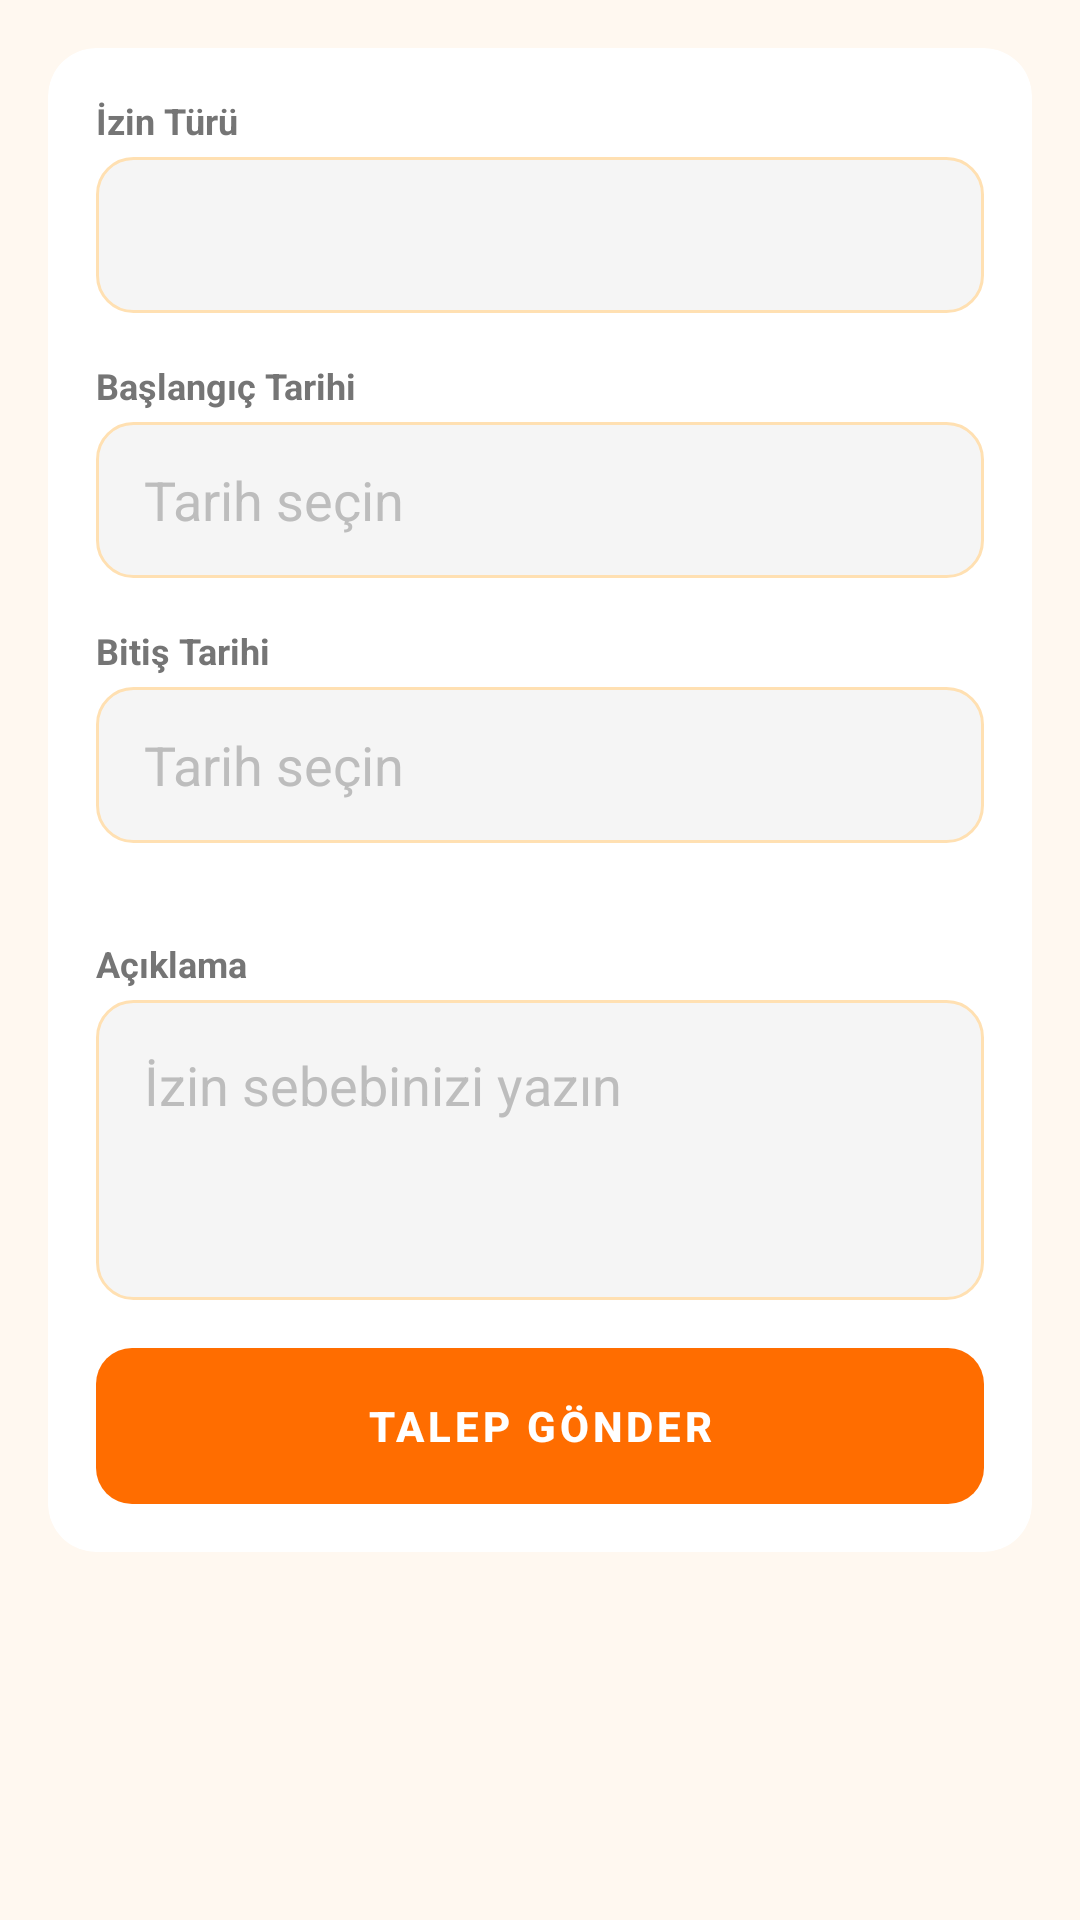

Reconstruct the res/layout file that produces this screen, plus the resources it refers to.
<!-- AndroidManifest.xml: application theme Theme.PDKSMobile -->
<!-- res/layout/fragment_leave_form.xml -->
<?xml version="1.0" encoding="utf-8"?>
<ScrollView
    xmlns:android="http://schemas.android.com/apk/res/android"
    android:layout_width="match_parent"
    android:layout_height="match_parent"
    android:background="@color/background">

    <LinearLayout
        android:layout_width="match_parent"
        android:layout_height="wrap_content"
        android:orientation="vertical"
        android:padding="@dimen/spacing_md">

        <com.google.android.material.card.MaterialCardView
            xmlns:app="http://schemas.android.com/apk/res-auto"
            android:layout_width="match_parent"
            android:layout_height="wrap_content"
            app:cardCornerRadius="@dimen/card_radius"
            app:cardElevation="2dp"
            app:cardBackgroundColor="@color/white">

            <LinearLayout
                android:layout_width="match_parent"
                android:layout_height="wrap_content"
                android:orientation="vertical"
                android:padding="@dimen/spacing_md">

                
                <TextView
                    android:layout_width="wrap_content"
                    android:layout_height="wrap_content"
                    android:text="İzin Türü"
                    android:textColor="@color/text_secondary"
                    android:textSize="@dimen/text_caption"
                    android:textStyle="bold" />

                <Spinner
                    android:id="@+id/spinnerLeaveType"
                    android:layout_width="match_parent"
                    android:layout_height="@dimen/button_height"
                    android:background="@drawable/bg_edit_text"
                    android:paddingStart="@dimen/spacing_sm"
                    android:layout_marginTop="@dimen/spacing_xs"
                    android:layout_marginBottom="@dimen/spacing_md" />

                
                <TextView
                    android:layout_width="wrap_content"
                    android:layout_height="wrap_content"
                    android:text="Başlangıç Tarihi"
                    android:textColor="@color/text_secondary"
                    android:textSize="@dimen/text_caption"
                    android:textStyle="bold" />

                <EditText
                    android:id="@+id/etStartDate"
                    android:layout_width="match_parent"
                    android:layout_height="@dimen/button_height"
                    android:background="@drawable/bg_edit_text"
                    android:hint="Tarih seçin"
                    android:textColorHint="@color/text_hint"
                    android:paddingStart="@dimen/spacing_md"
                    android:clickable="true"
                    android:focusable="false"
                    android:layout_marginTop="@dimen/spacing_xs"
                    android:layout_marginBottom="@dimen/spacing_md" />

                
                <TextView
                    android:id="@+id/labelEndDate"
                    android:layout_width="wrap_content"
                    android:layout_height="wrap_content"
                    android:text="Bitiş Tarihi"
                    android:textColor="@color/text_secondary"
                    android:textSize="@dimen/text_caption"
                    android:textStyle="bold" />

                <EditText
                    android:id="@+id/etEndDate"
                    android:layout_width="match_parent"
                    android:layout_height="@dimen/button_height"
                    android:background="@drawable/bg_edit_text"
                    android:hint="Tarih seçin"
                    android:textColorHint="@color/text_hint"
                    android:paddingStart="@dimen/spacing_md"
                    android:clickable="true"
                    android:focusable="false"
                    android:layout_marginTop="@dimen/spacing_xs"
                    android:layout_marginBottom="@dimen/spacing_md" />

                
                <LinearLayout
                    android:id="@+id/layoutTimeFields"
                    android:layout_width="match_parent"
                    android:layout_height="wrap_content"
                    android:orientation="horizontal"
                    android:visibility="gone">

                    <LinearLayout
                        android:layout_width="0dp"
                        android:layout_height="wrap_content"
                        android:layout_weight="1"
                        android:orientation="vertical"
                        android:layout_marginEnd="@dimen/spacing_sm">

                        <TextView
                            android:layout_width="wrap_content"
                            android:layout_height="wrap_content"
                            android:text="Başlangıç Saati"
                            android:textColor="@color/text_secondary"
                            android:textSize="@dimen/text_caption"
                            android:textStyle="bold" />

                        <EditText
                            android:id="@+id/etStartTime"
                            android:layout_width="match_parent"
                            android:layout_height="@dimen/button_height"
                            android:background="@drawable/bg_edit_text"
                            android:hint="Saat"
                            android:clickable="true"
                            android:focusable="false"
                            android:paddingStart="@dimen/spacing_md"
                            android:layout_marginTop="@dimen/spacing_xs" />
                    </LinearLayout>

                    <LinearLayout
                        android:layout_width="0dp"
                        android:layout_height="wrap_content"
                        android:layout_weight="1"
                        android:orientation="vertical">

                        <TextView
                            android:layout_width="wrap_content"
                            android:layout_height="wrap_content"
                            android:text="Bitiş Saati"
                            android:textColor="@color/text_secondary"
                            android:textSize="@dimen/text_caption"
                            android:textStyle="bold" />

                        <EditText
                            android:id="@+id/etEndTime"
                            android:layout_width="match_parent"
                            android:layout_height="@dimen/button_height"
                            android:background="@drawable/bg_edit_text"
                            android:hint="Saat"
                            android:clickable="true"
                            android:focusable="false"
                            android:paddingStart="@dimen/spacing_md"
                            android:layout_marginTop="@dimen/spacing_xs" />
                    </LinearLayout>
                </LinearLayout>

                
                <TextView
                    android:layout_width="wrap_content"
                    android:layout_height="wrap_content"
                    android:text="Açıklama"
                    android:textColor="@color/text_secondary"
                    android:textSize="@dimen/text_caption"
                    android:textStyle="bold"
                    android:layout_marginTop="@dimen/spacing_md" />

                <EditText
                    android:id="@+id/etLeaveReason"
                    android:layout_width="match_parent"
                    android:layout_height="100dp"
                    android:background="@drawable/bg_edit_text"
                    android:hint="İzin sebebinizi yazın"
                    android:textColorHint="@color/text_hint"
                    android:padding="@dimen/spacing_md"
                    android:gravity="top|start"
                    android:inputType="textMultiLine"
                    android:layout_marginTop="@dimen/spacing_xs"
                    android:layout_marginBottom="@dimen/spacing_md" />

                <Button
                    android:id="@+id/btnSubmitLeave"
                    android:layout_width="match_parent"
                    android:layout_height="@dimen/button_height"
                    android:background="@drawable/bg_button_primary"
                    android:text="TALEP GÖNDER"
                    android:textColor="@color/white"
                    android:textStyle="bold"
                    android:stateListAnimator="@null" />

                <ProgressBar
                    android:id="@+id/progressLeave"
                    android:layout_width="wrap_content"
                    android:layout_height="wrap_content"
                    android:layout_gravity="center"
                    android:layout_marginTop="@dimen/spacing_sm"
                    android:indeterminateTint="@color/primary"
                    android:visibility="gone" />

            </LinearLayout>
        </com.google.android.material.card.MaterialCardView>
    </LinearLayout>
</ScrollView>
<!-- resources referenced by this layout -->
<resources>
  <color name="background">#FFF8F0</color>
  <color name="primary">#FF6D00</color>
  <color name="text_hint">#BDBDBD</color>
  <color name="text_secondary">#757575</color>
  <color name="white">#FFFFFF</color>
  <dimen name="button_height">52dp</dimen>
  <dimen name="card_radius">16dp</dimen>
  <dimen name="spacing_md">16dp</dimen>
  <dimen name="spacing_sm">8dp</dimen>
  <dimen name="spacing_xs">4dp</dimen>
  <dimen name="text_caption">12sp</dimen>
  <!-- drawable bg_button_primary (drawable) -->
  <?xml version="1.0" encoding="utf-8"?>
  <ripple xmlns:android="http://schemas.android.com/apk/res/android"
      android:color="#33FFFFFF">
      <item>
          <shape android:shape="rectangle">
              <solid android:color="@color/primary" />
              <corners android:radius="@dimen/button_radius" />
          </shape>
      </item>
  </ripple>
  <!-- drawable bg_edit_text (drawable) -->
  <?xml version="1.0" encoding="utf-8"?>
  <shape xmlns:android="http://schemas.android.com/apk/res/android"
      android:shape="rectangle">
      <solid android:color="#F5F5F5" />
      <corners android:radius="@dimen/button_radius" />
      <stroke
          android:width="1dp"
          android:color="@color/divider" />
  </shape>
  <style name="Theme.PDKSMobile" parent="Theme.MaterialComponents.Light.NoActionBar">
          <item name="colorPrimary">@color/primary</item>
          <item name="colorPrimaryVariant">@color/primary_dark</item>
          <item name="colorOnPrimary">@color/text_on_primary</item>
          <item name="colorSecondary">@color/accent</item>
          <item name="colorOnSecondary">@color/text_on_primary</item>
          <item name="android:colorBackground">@color/background</item>
          <item name="colorSurface">@color/card_background</item>
          <item name="colorOnSurface">@color/text_primary</item>
          <item name="android:statusBarColor">@color/primary_dark</item>
          <item name="android:navigationBarColor">@color/white</item>
          <item name="android:windowLightNavigationBar" tools:targetApi="27">true</item>
      </style>
  <dimen name="button_radius">12dp</dimen>
  <color name="divider">#FFE0B2</color>
  <color name="primary_dark">#E65100</color>
  <color name="text_on_primary">#FFFFFF</color>
  <color name="accent">#FF9100</color>
  <color name="card_background">#FFFFFF</color>
  <color name="text_primary">#212121</color>
</resources>
